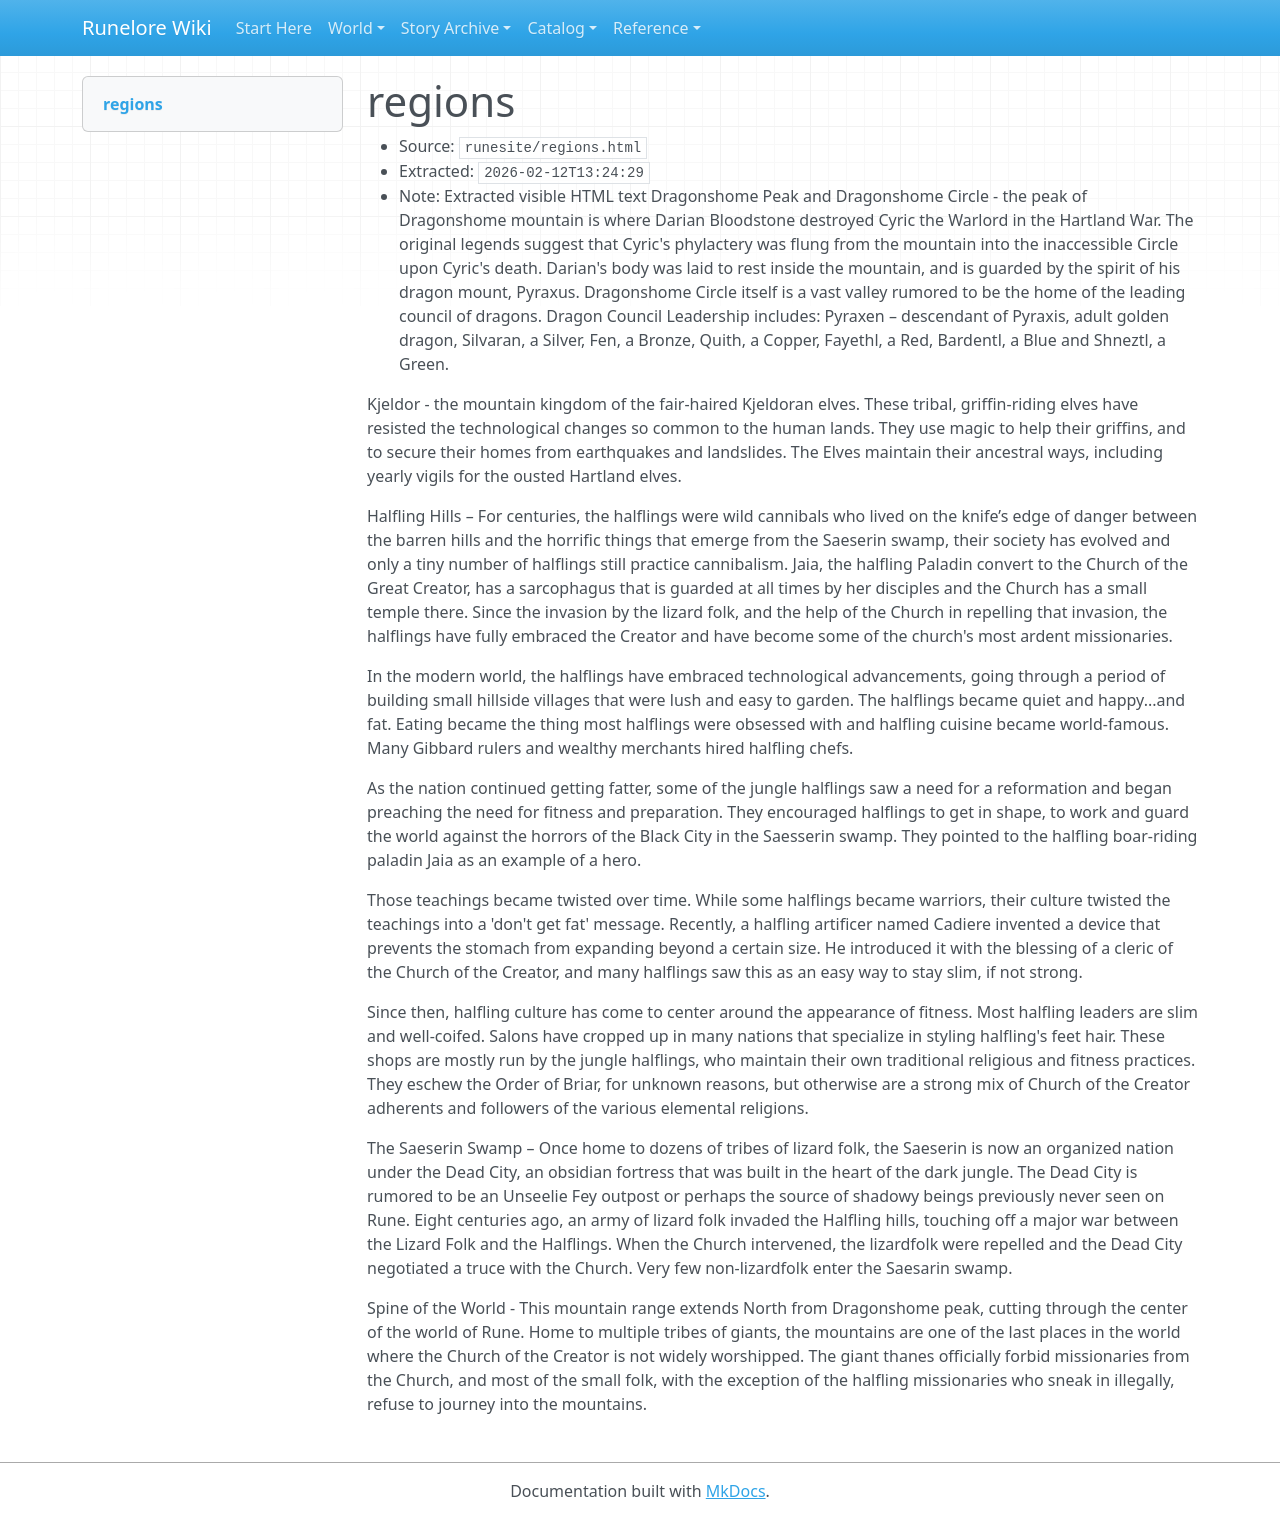

repository: chuff80/runednd · page: raw/runesite/regions.html/index.html · generator: mkdocs

# regions

- Source: `runesite/regions.html`
- Extracted: `2026-02-12T13:24:29`
- Note: Extracted visible HTML text
Dragonshome Peak and Dragonshome Circle - the peak of Dragonshome mountain is where Darian Bloodstone destroyed Cyric the Warlord in the Hartland War. The original legends suggest that Cyric's phylactery was flung from the mountain into the inaccessible Circle upon Cyric's death. Darian's body was laid to rest inside the mountain, and is guarded by the spirit of his dragon mount, Pyraxus. Dragonshome Circle itself is a vast valley rumored to be the home of the leading council of dragons. Dragon Council Leadership includes: Pyraxen – descendant of Pyraxis, adult golden dragon, Silvaran, a Silver, Fen, a Bronze, Quith, a Copper, Fayethl, a Red, Bardentl, a Blue and Shneztl, a Green.

Kjeldor - the mountain kingdom of the fair-haired Kjeldoran elves. These tribal, griffin-riding elves have resisted the technological changes so common to the human lands. They use magic to help their griffins, and to secure their homes from earthquakes and landslides. The Elves maintain their ancestral ways, including yearly vigils for the ousted Hartland elves.

Halfling Hills – For centuries, the halflings were wild cannibals who lived on the knife’s edge of danger between the barren hills and the horrific things that emerge from the Saeserin swamp, their society has evolved and only a tiny number of halflings still practice cannibalism. Jaia, the halfling Paladin convert to the Church of the Great Creator, has a sarcophagus that is guarded at all times by her disciples and the Church has a small temple there. Since the invasion by the lizard folk, and the help of the Church in repelling that invasion, the halflings have fully embraced the Creator and have become some of the church's most ardent missionaries.

In the modern world, the halflings have embraced technological advancements, going through a period of building small hillside villages that were lush and easy to garden. The halflings became quiet and happy...and fat. Eating became the thing most halflings were obsessed with and halfling cuisine became world-famous. Many Gibbard rulers and wealthy merchants hired halfling chefs.

As the nation continued getting fatter, some of the jungle halflings saw a need for a reformation and began preaching the need for fitness and preparation. They encouraged halflings to get in shape, to work and guard the world against the horrors of the Black City in the Saesserin swamp. They pointed to the halfling boar-riding paladin Jaia as an example of a hero.

Those teachings became twisted over time. While some halflings became warriors, their culture twisted the teachings into a 'don't get fat' message. Recently, a halfling artificer named Cadiere invented a device that prevents the stomach from expanding beyond a certain size. He introduced it with the blessing of a cleric of the Church of the Creator, and many halflings saw this as an easy way to stay slim, if not strong.

Since then, halfling culture has come to center around the appearance of fitness. Most halfling leaders are slim and well-coifed. Salons have cropped up in many nations that specialize in styling halfling's feet hair. These shops are mostly run by the jungle halflings, who maintain their own traditional religious and fitness practices. They eschew the Order of Briar, for unknown reasons, but otherwise are a strong mix of Church of the Creator adherents and followers of the various elemental religions.

The Saeserin Swamp – Once home to dozens of tribes of lizard folk, the Saeserin is now an organized nation under the Dead City, an obsidian fortress that was built in the heart of the dark jungle. The Dead City is rumored to be an Unseelie Fey outpost or perhaps the source of shadowy beings previously never seen on Rune. Eight centuries ago, an army of lizard folk invaded the Halfling hills, touching off a major war between the Lizard Folk and the Halflings. When the Church intervened, the lizardfolk were repelled and the Dead City negotiated a truce with the Church. Very few non-lizardfolk enter the Saesarin swamp.

Spine of the World - This mountain range extends North from Dragonshome peak, cutting through the center of the world of Rune. Home to multiple tribes of giants, the mountains are one of the last places in the world where the Church of the Creator is not widely worshipped. The giant thanes officially forbid missionaries from the Church, and most of the small folk, with the exception of the halfling missionaries who sneak in illegally, refuse to journey into the mountains.
